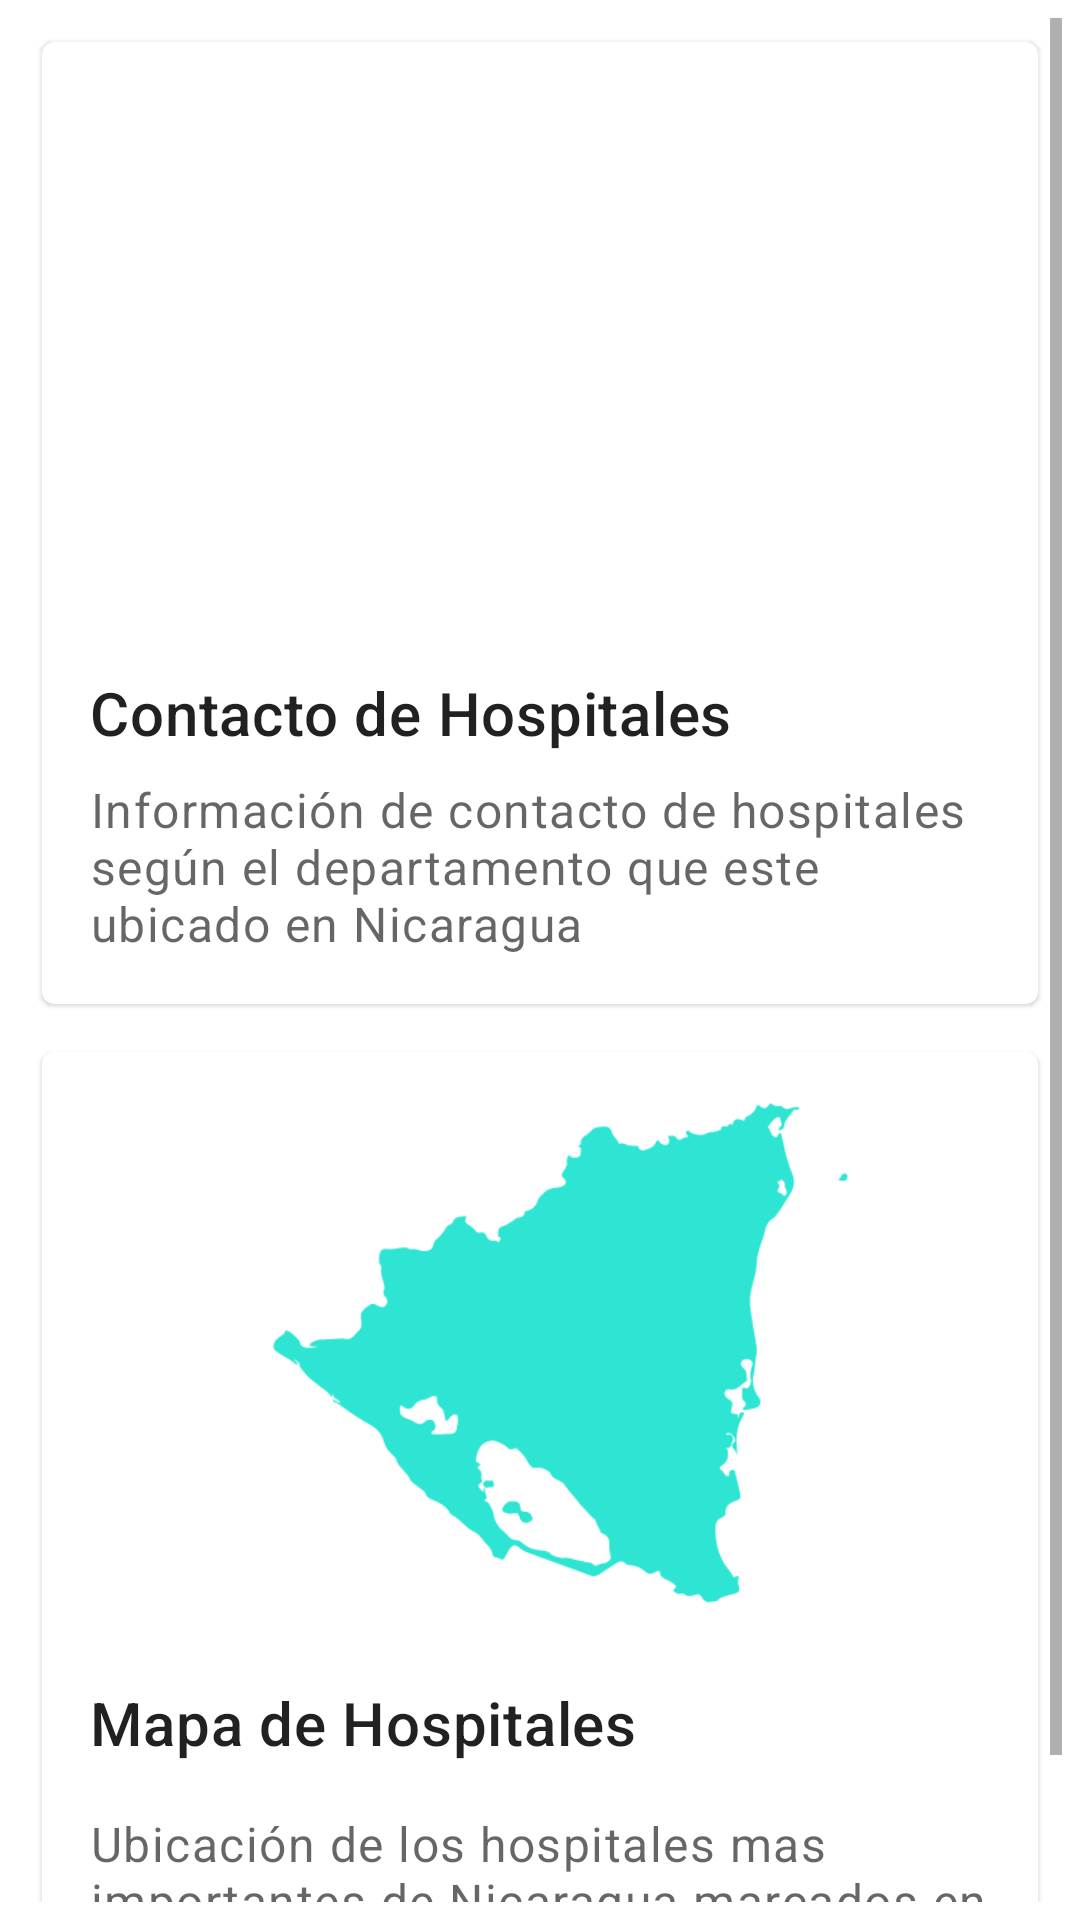

Produce the Android XML layout that renders to this screen, including the resource entries it uses.
<!-- AndroidManifest.xml: application theme Theme.AidApp -->
<!-- res/layout/fragment_info_emergencia.xml -->
<?xml version="1.0" encoding="utf-8"?>
<FrameLayout xmlns:android="http://schemas.android.com/apk/res/android"
    xmlns:tools="http://schemas.android.com/tools"
    android:layout_width="match_parent"
    android:layout_height="match_parent"
    xmlns:app="http://schemas.android.com/apk/res-auto"
    tools:context=".fragment.InfoEmergenciaFragment">

    <ScrollView
        android:layout_width="match_parent"
        android:layout_height="wrap_content"
        android:layout_margin="6dp">

        <LinearLayout
            android:layout_width="match_parent"
            android:layout_height="wrap_content"
            android:orientation="vertical">

            <com.google.android.material.card.MaterialCardView
                android:id="@+id/card"
                android:layout_width="match_parent"
                android:layout_height="wrap_content"
                android:layout_margin="8dp"
                android:clickable="true"
                android:focusable="true">

                <LinearLayout
                    android:layout_width="match_parent"
                    android:layout_height="wrap_content"
                    android:orientation="vertical">

                    
                    <ImageView
                        android:layout_width="match_parent"
                        android:layout_height="194dp"
                        android:src="@drawable/hospital"
                        android:layout_gravity="center"
                        android:contentDescription="acidez"
                        />

                    <LinearLayout
                        android:layout_width="match_parent"
                        android:layout_height="wrap_content"
                        android:orientation="vertical"
                        android:padding="16dp">

                        
                        <TextView
                            android:layout_width="wrap_content"
                            android:layout_height="wrap_content"
                            android:text="Contacto de Hospitales"
                            android:textAppearance="?attr/textAppearanceHeadline6"
                            />
                        <TextView
                            android:layout_width="wrap_content"
                            android:layout_height="wrap_content"
                            android:layout_marginTop="8dp"
                            android:text="@string/hospital_desc"
                            android:textAppearance="?attr/textAppearanceBody1"
                            android:textColor="?android:attr/textColorSecondary"
                            />

                    </LinearLayout>

                </LinearLayout>

            </com.google.android.material.card.MaterialCardView>

            <com.google.android.material.card.MaterialCardView
                android:id="@+id/card2"
                android:layout_width="match_parent"
                android:layout_height="wrap_content"
                android:layout_margin="8dp"
                android:clickable="true"
                android:focusable="true">

                <LinearLayout
                    android:layout_width="match_parent"
                    android:layout_height="wrap_content"
                    android:orientation="vertical">

                    
                    <ImageView
                        android:layout_width="wrap_content"
                        android:layout_height="194dp"
                        android:src="@drawable/nicaragua"
                        android:layout_gravity="center"
                        android:contentDescription="@string/map"
                        />

                    <LinearLayout
                        android:layout_width="match_parent"
                        android:layout_height="wrap_content"
                        android:orientation="vertical"
                        android:padding="16dp">

                        
                        <TextView
                            android:layout_width="wrap_content"
                            android:layout_height="wrap_content"
                            android:text="@string/map"
                            android:textAppearance="?attr/textAppearanceHeadline6"
                            />
                        <TextView
                            android:layout_width="wrap_content"
                            android:layout_height="wrap_content"
                            android:layout_marginTop="16dp"
                            android:text="@string/map_desc"
                            android:textAppearance="?attr/textAppearanceBody1"
                            android:textColor="?android:attr/textColorSecondary"
                            />

                    </LinearLayout>

                </LinearLayout>

            </com.google.android.material.card.MaterialCardView>

        </LinearLayout>

    </ScrollView>


</FrameLayout>
<!-- resources referenced by this layout -->
<resources>
  <!-- drawable nicaragua: png bitmap (drawable, 7944 bytes) -->
  <string name="hospital_desc">Información de contacto de hospitales según el departamento que este ubicado en Nicaragua</string>
  <string name="map">Mapa de Hospitales</string>
  <string name="map_desc">Ubicación de los hospitales mas importantes de Nicaragua marcados en un mapa.</string>
  <style name="Theme.AidApp" parent="Theme.MaterialComponents.DayNight.DarkActionBar">
          
          <item name="colorPrimary">@color/red</item>
          <item name="colorPrimaryVariant">@color/boton</item>
          <item name="colorOnPrimary">@color/white</item>
          
          <item name="colorSecondary">@color/teal_200</item>
          <item name="colorSecondaryVariant">@color/teal_700</item>
          <item name="colorOnSecondary">@color/black</item>
          
          <item name="android:statusBarColor" tools:targetApi="l">?attr/colorPrimaryVariant</item>
          
      </style>
  <color name="red">#a30f05</color>
  <color name="boton">#de1507</color>
  <color name="white">#FFFFFFFF</color>
  <color name="teal_200">#FF03DAC5</color>
  <color name="teal_700">#FF018786</color>
  <color name="black">#FF000000</color>
</resources>
